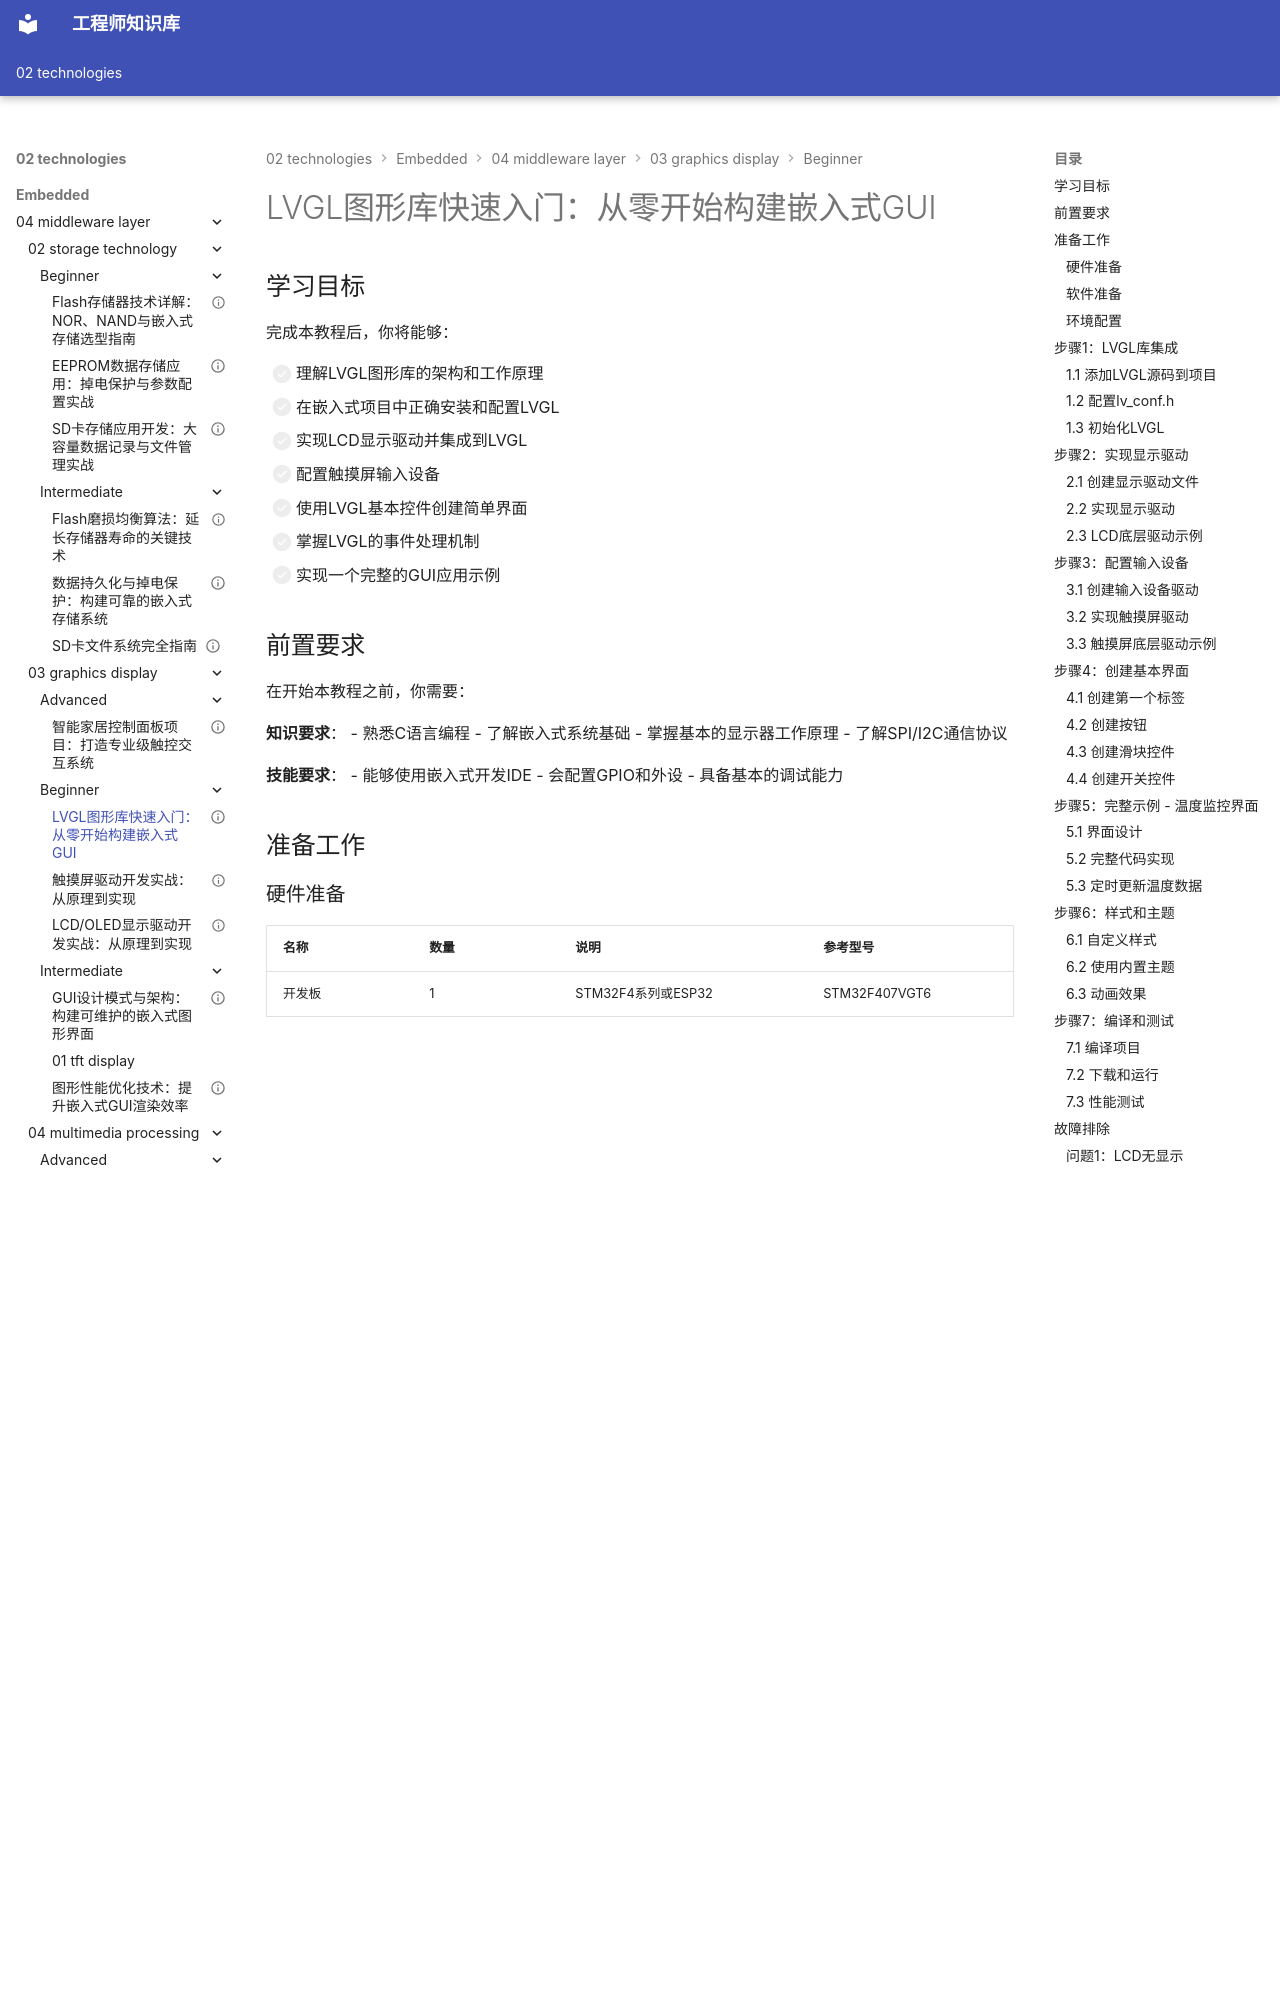

repository: Vuiora/knowledge-os · page: 02-technologies/embedded/04-middleware-layer/03-graphics-display/beginner/01-lvgl-quickstart/index.html · generator: mkdocs

---
title: "LVGL图形库快速入门：从零开始构建嵌入式GUI"
description: "本教程详细介绍LVGL图形库的安装配置、显示驱动开发、输入设备集成和基本控件使用，帮助你快速掌握嵌入式GUI开发"
slug: "lvgl-quickstart-guide"

# 分类信息
domain: "中间件层"
module: "图形与显示"
content_type: "tutorial"
skill_level: "beginner"

# 标签和关联
tags:
  - LVGL
  - GUI
  - 图形界面
  - 显示驱动
  - 触摸屏
  - 嵌入式GUI
prerequisites:
  - "04-middleware-layer/03-graphics-display/beginner/03-display-driver"
related_contents:
  - "04-middleware-layer/03-graphics-display/beginner/02-touchscreen-driver"
  - "04-middleware-layer/03-graphics-display/intermediate/01-gui-design-patterns"

# 学习信息
estimated_time: 80
difficulty_score: 3

# 作者和版本
author: "嵌入式知识平台"
author_id: "embedded-platform"
created_at: "2024-01-15"
updated_at: "2024-01-15"
version: "1.0"

# 语言和本地化
language: "zh-CN"
translations: []

# 状态和可见性
status: "published"
is_featured: true
is_premium: false

# SEO和元数据
keywords:
  - LVGL教程
  - 嵌入式GUI开发
  - 图形界面编程
  - LVGL入门
  - 显示驱动开发
  - 触摸屏集成
cover_image: ""
---

# LVGL图形库快速入门：从零开始构建嵌入式GUI

## 学习目标

完成本教程后，你将能够：

- [ ] 理解LVGL图形库的架构和工作原理
- [ ] 在嵌入式项目中正确安装和配置LVGL
- [ ] 实现LCD显示驱动并集成到LVGL
- [ ] 配置触摸屏输入设备
- [ ] 使用LVGL基本控件创建简单界面
- [ ] 掌握LVGL的事件处理机制
- [ ] 实现一个完整的GUI应用示例

## 前置要求

在开始本教程之前，你需要：

**知识要求**：
- 熟悉C语言编程
- 了解嵌入式系统基础
- 掌握基本的显示器工作原理
- 了解SPI/I2C通信协议

**技能要求**：
- 能够使用嵌入式开发IDE
- 会配置GPIO和外设
- 具备基本的调试能力

## 准备工作

### 硬件准备

| 名称 | 数量 | 说明 | 参考型号 |
|------|------|------|----------|
| 开发板 | 1 | STM32F4系列或ESP32 | STM32F407VGT6 |
| LCD显示屏 | 1 | 2.4-3.5寸TFT屏 | ILI9341/ST7789 |
| 触摸屏 | 1 | 电阻式或电容式 | XPT2046/FT6236 |
| 杜邦线 | 若干 | 用于连接 | - |

### 软件准备

- **开发环境**：STM32CubeIDE / ESP-IDF / Arduino IDE
- **LVGL版本**：v8.3+ (本教程使用v8.3)
- **辅助工具**：
  - Git (用于下载LVGL源码)
  - 串口调试工具
  - LVGL模拟器 (可选，用于PC端测试)

### 环境配置

1. **下载LVGL源码**

```bash
# 克隆LVGL仓库
git clone https://github.com/lvgl/lvgl.git
cd lvgl
git checkout release/v8.3
```

2. **项目目录结构**

```
project/
├── lvgl/              # LVGL核心库
├── lv_drivers/        # 显示和输入驱动
├── lv_conf.h          # LVGL配置文件
├── main.c             # 主程序
└── drivers/           # 硬件驱动
    ├── lcd_driver.c   # LCD驱动
    └── touch_driver.c # 触摸驱动
```
